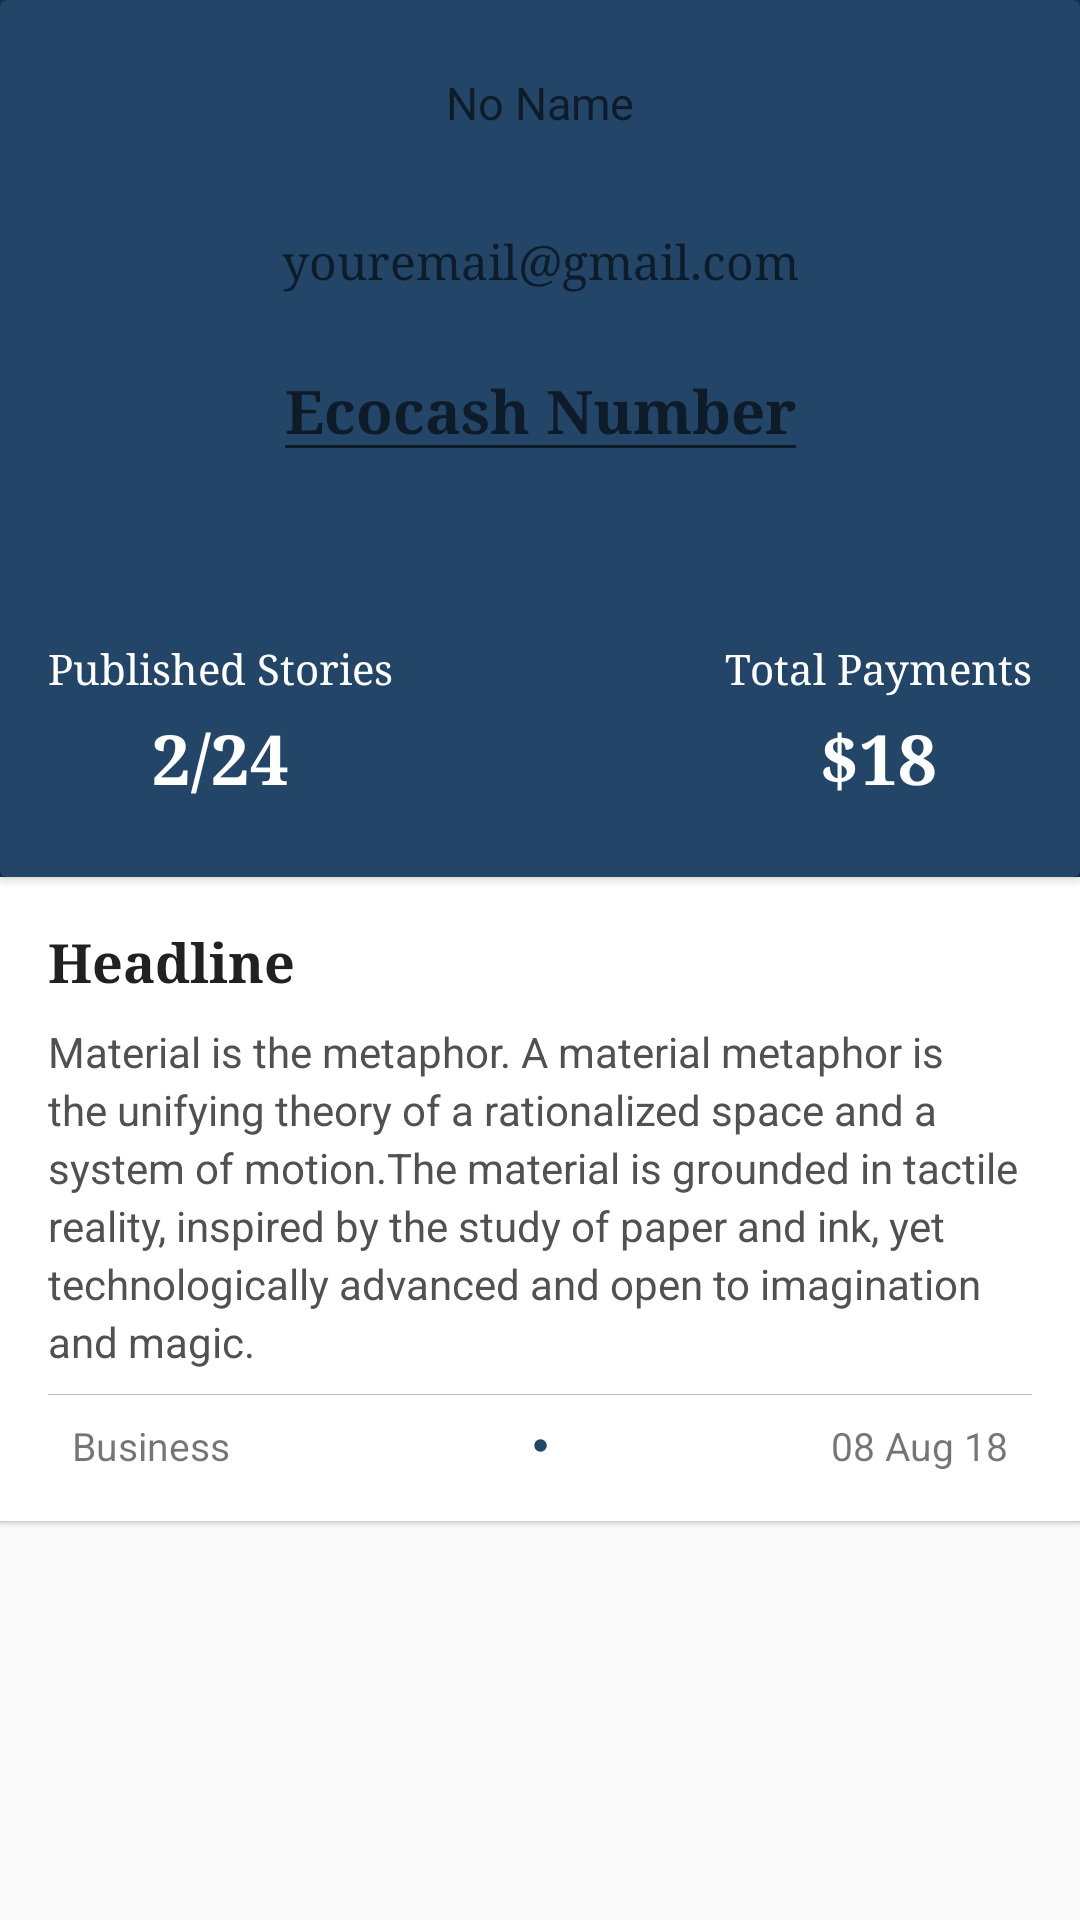

Android layout source for this screen:
<!-- AndroidManifest.xml: application theme AppTheme -->
<!-- res/layout/content_profile.xml -->
<?xml version="1.0" encoding="utf-8"?>
<android.support.constraint.ConstraintLayout xmlns:android="http://schemas.android.com/apk/res/android"
    xmlns:app="http://schemas.android.com/apk/res-auto"
    xmlns:tools="http://schemas.android.com/tools"
    xmlns:card_view="http://schemas.android.com/apk/res-auto"
    android:layout_width="match_parent"
    android:layout_height="match_parent"
    app:layout_behavior="@string/appbar_scrolling_view_behavior"
    tools:context=".Profile"
    tools:showIn="@layout/activity_profile">

    <android.support.v7.widget.CardView
        android:id="@+id/cardBalance"
        app:cardBackgroundColor="@color/colorPrimary"
        app:layout_constraintTop_toTopOf="parent"
        app:layout_constraintLeft_toLeftOf="parent"
        app:layout_constraintRight_toRightOf="parent"
        android:layout_width="0dp"
        android:layout_height="wrap_content">

        <android.support.constraint.ConstraintLayout
            android:paddingBottom="24dp"
            android:layout_width="match_parent"
            android:layout_height="wrap_content">

            <TextView
                android:id="@+id/tvName"
                android:hint="No Name"
                android:textColor="#fff"
                android:textSize="15sp"
                android:layout_marginTop="24dp"
                app:layout_constraintTop_toTopOf="parent"
                app:layout_constraintLeft_toLeftOf="parent"
                app:layout_constraintRight_toRightOf="parent"
                android:layout_width="wrap_content"
                android:layout_height="wrap_content" />

            <TextView
                android:id="@+id/tvTime"
                android:hint="youremail@gmail.com"
                android:textSize="16sp"
                android:textColor="#ffffff"
                android:fontFamily="serif"
                android:layout_marginTop="32dp"
                app:layout_constraintTop_toBottomOf="@id/tvName"
                app:layout_constraintLeft_toLeftOf="parent"
                app:layout_constraintRight_toRightOf="parent"
                android:layout_width="wrap_content"
                android:layout_height="wrap_content" />

            <EditText
                android:id="@+id/tvNumber"
                android:hint="Ecocash Number"
                android:textSize="20sp"
                android:textStyle="bold"
                android:textColor="#ffffff"
                android:fontFamily="serif"
                android:layout_marginTop="16dp"
                app:layout_constraintTop_toBottomOf="@+id/tvTime"
                app:layout_constraintLeft_toLeftOf="parent"
                app:layout_constraintRight_toRightOf="parent"
                android:layout_width="wrap_content"
                android:layout_height="wrap_content" />

            <TextView
                android:id="@+id/tvStories"
                android:text="Published Stories"
                android:textSize="14sp"
                android:fontFamily="serif"
                android:textAlignment="center"
                android:textColor="#ffffff"
                android:layout_marginTop="56dp"
                android:layout_marginStart="16dp"
                app:layout_constraintTop_toBottomOf="@+id/tvNumber"
                app:layout_constraintLeft_toLeftOf="parent"
                android:layout_width="wrap_content"
                android:layout_height="wrap_content" />

            <TextView
                android:id="@+id/tvStoriesPublished"
                android:text="2/24"
                android:textSize="23sp"
                android:textStyle="bold"
                android:fontFamily="serif"
                android:textAlignment="center"
                android:textColor="#ffffff"
                android:layout_marginTop="5dp"
                app:layout_constraintTop_toBottomOf="@+id/tvStories"
                app:layout_constraintLeft_toLeftOf="@+id/tvStories"
                app:layout_constraintRight_toRightOf="@+id/tvStories"
                android:layout_width="wrap_content"
                android:layout_height="wrap_content" />

            <TextView
                android:id="@+id/tvPercentage"
                android:text="Total Payments"
                android:textSize="14sp"
                android:fontFamily="serif"
                android:textColor="#ffffff"
                android:textAlignment="center"
                android:layout_marginTop="56dp"
                android:layout_marginEnd="16dp"
                app:layout_constraintTop_toBottomOf="@+id/tvNumber"
                app:layout_constraintRight_toRightOf="parent"
                android:layout_width="wrap_content"
                android:layout_height="wrap_content" />

            <TextView
                android:id="@+id/tvTotalPay"
                android:text="$18"
                android:textSize="23sp"
                android:textStyle="bold"
                android:fontFamily="serif"
                android:textColor="#ffffff"
                android:textAlignment="center"
                android:layout_marginTop="5dp"
                app:layout_constraintTop_toBottomOf="@+id/tvPercentage"
                app:layout_constraintLeft_toLeftOf="@+id/tvPercentage"
                app:layout_constraintRight_toRightOf="@+id/tvPercentage"
                android:layout_width="wrap_content"
                android:layout_height="wrap_content" />

        </android.support.constraint.ConstraintLayout>

    </android.support.v7.widget.CardView>

    <View
        android:background="@color/colorPrimaryDark"
        app:layout_constraintTop_toTopOf="parent"
        app:layout_constraintLeft_toLeftOf="parent"
        app:layout_constraintRight_toRightOf="parent"
        app:layout_constraintBottom_toBottomOf="@+id/cardBalance"
        android:layout_width="0dp"
        android:layout_height="0dp" />

    <LinearLayout
        app:layout_constraintTop_toBottomOf="@id/cardBalance"
        app:layout_constraintLeft_toLeftOf="parent"
        app:layout_constraintRight_toRightOf="parent"
        android:layout_width="0dp"
        android:layout_height="wrap_content">

        <include layout="@layout/row_read_profile" />

    </LinearLayout>

    <android.support.v7.widget.RecyclerView
        android:id="@+id/recyclerView"
        android:layout_marginTop="8dp"
        app:layout_constraintTop_toBottomOf="@id/cardBalance"
        app:layout_constraintLeft_toLeftOf="parent"
        app:layout_constraintRight_toRightOf="parent"
        app:layout_constraintBottom_toBottomOf="parent"
        android:layout_width="0dp"
        android:layout_height="0dp" />

</android.support.constraint.ConstraintLayout>
<!-- res/layout/activity_profile.xml (included above) -->
<?xml version="1.0" encoding="utf-8"?>
<android.support.design.widget.CoordinatorLayout xmlns:android="http://schemas.android.com/apk/res/android"
    xmlns:app="http://schemas.android.com/apk/res-auto"
    xmlns:tools="http://schemas.android.com/tools"
    android:layout_width="match_parent"
    android:layout_height="match_parent"
    tools:context=".Profile">

    <android.support.design.widget.AppBarLayout
        android:layout_width="match_parent"
        android:layout_height="wrap_content"
        android:theme="@style/AppTheme.AppBarOverlay">

        <android.support.v7.widget.Toolbar
            android:id="@+id/toolbar"
            android:layout_width="match_parent"
            android:layout_height="?attr/actionBarSize"
            android:background="?attr/colorPrimary"
            app:titleTextAppearance="@style/toolbarText"
            android:visibility="gone"
            app:popupTheme="@style/AppTheme.PopupOverlay" />

    </android.support.design.widget.AppBarLayout>

    <include layout="@layout/content_profile" />

</android.support.design.widget.CoordinatorLayout>
<!-- res/layout/row_read_profile.xml (included above) -->
<?xml version="1.0" encoding="utf-8"?>
<android.support.constraint.ConstraintLayout xmlns:android="http://schemas.android.com/apk/res/android"
    android:layout_width="match_parent"
    android:layout_height="wrap_content"
    xmlns:app="http://schemas.android.com/apk/res-auto">

    <android.support.v7.widget.CardView
        app:cardElevation="1dp"
        app:cardCornerRadius="1px"
        android:layout_marginBottom="8dp"
        app:cardBackgroundColor="#fff"
        app:layout_constraintTop_toTopOf="parent"
        app:layout_constraintLeft_toLeftOf="parent"
        app:layout_constraintRight_toRightOf="parent"
        app:layout_constraintBottom_toBottomOf="parent"
        android:layout_width="0dp"
        android:layout_height="wrap_content">

        <android.support.constraint.ConstraintLayout
            android:layout_width="match_parent"
            android:layout_height="wrap_content">

            <android.support.v7.widget.CardView
                android:id="@+id/cardImage"
                android:visibility="gone"
                app:cardCornerRadius="4dp"
                android:layout_margin="4dp"
                app:cardElevation="1dp"
                android:layout_gravity="center_horizontal"
                app:layout_constraintTop_toTopOf="parent"
                app:layout_constraintLeft_toLeftOf="parent"
                app:layout_constraintRight_toRightOf="parent"
                android:layout_width="0dp"
                android:layout_height="150dp">

                <ImageView
                    android:id="@+id/ivProfile"
                    android:src="@drawable/image"
                    android:scaleType="centerCrop"
                    android:layout_width="match_parent"
                    android:layout_height="match_parent" />

            </android.support.v7.widget.CardView>

            <TextView
                android:id="@+id/tvHeadline"
                android:text="Headline"
                android:textSize="18sp"
                android:textColor="#212121"
                android:textStyle="bold"
                android:fontFamily="serif"
                android:layout_marginTop="16dp"
                android:layout_marginStart="16dp"
                android:layout_marginEnd="16dp"
                app:layout_constraintTop_toBottomOf="@id/cardImage"
                app:layout_constraintLeft_toLeftOf="parent"
                app:layout_constraintRight_toRightOf="parent"
                android:layout_width="0dp"
                android:layout_height="wrap_content" />

            <TextView
                android:id="@+id/tvIntro"
                android:hint="Introduction"
                android:text="@string/large_text"
                android:textSize="14sp"
                android:textColor="#515151"
                android:lineSpacingExtra="3dp"
                android:layout_marginTop="8dp"
                android:layout_marginStart="16dp"
                android:layout_marginEnd="16dp"
                app:layout_constraintTop_toBottomOf="@id/tvHeadline"
                app:layout_constraintLeft_toLeftOf="parent"
                app:layout_constraintRight_toRightOf="parent"
                android:layout_width="0dp"
                android:layout_height="wrap_content" />

            <View
                android:id="@+id/view1"
                android:background="@color/line_divider"
                android:layout_marginTop="8dp"
                android:layout_marginStart="16dp"
                android:layout_marginEnd="16dp"
                app:layout_constraintTop_toBottomOf="@+id/tvIntro"
                app:layout_constraintLeft_toLeftOf="parent"
                app:layout_constraintRight_toRightOf="parent"
                android:layout_width="0dp"
                android:layout_height="1px" />

            <TextView
                android:id="@+id/tvTag"
                android:text="Business"
                android:textSize="13sp"
                android:layout_marginTop="8dp"
                android:layout_marginStart="8dp"
                android:layout_marginBottom="8dp"
                app:layout_constraintTop_toBottomOf="@id/view1"
                app:layout_constraintLeft_toLeftOf="@id/tvIntro"
                android:layout_width="wrap_content"
                android:layout_height="wrap_content" />

            <ImageView
                android:id="@+id/ivRead"
                android:src="@drawable/ic_read"
                app:layout_constraintTop_toTopOf="@id/tvTime"
                app:layout_constraintLeft_toLeftOf="parent"
                app:layout_constraintRight_toRightOf="parent"
                app:layout_constraintBottom_toBottomOf="@id/tvTime"
                android:layout_width="5dp"
                android:layout_height="5dp" />

            <TextView
                android:id="@+id/tvTime"
                android:text="08 Aug 18"
                android:textSize="13sp"
                android:layout_marginTop="8dp"
                android:layout_marginEnd="8dp"
                android:layout_marginBottom="8dp"
                app:layout_constraintTop_toBottomOf="@id/view1"
                app:layout_constraintRight_toRightOf="@id/tvIntro"
                android:layout_width="wrap_content"
                android:layout_height="wrap_content" />

            <View
                android:layout_marginTop="16dp"
                android:layout_marginStart="16dp"
                android:layout_marginEnd="16dp"
                app:layout_constraintTop_toBottomOf="@+id/tvTag"
                app:layout_constraintLeft_toLeftOf="parent"
                app:layout_constraintRight_toRightOf="parent"
                android:layout_width="0dp"
                android:layout_height="1px" />

        </android.support.constraint.ConstraintLayout>

    </android.support.v7.widget.CardView>

</android.support.constraint.ConstraintLayout>
<!-- resources referenced by this layout -->
<resources>
  <color name="colorPrimary">#234567</color>
  <color name="colorPrimaryDark">#123456</color>
  <color name="line_divider">#b0bec5</color>
  <!-- drawable ic_read (drawable) -->
  <vector xmlns:android="http://schemas.android.com/apk/res/android"
          android:width="24dp"
          android:height="24dp"
          android:viewportWidth="24.0"
          android:viewportHeight="24.0">
      <path
          android:fillColor="#234567"
          android:pathData="M12,12m-10,0a10,10 0,1 1,20 0a10,10 0,1 1,-20 0"/>
  </vector>
  <!-- drawable image: jpg bitmap (drawable, 52519 bytes) -->
  <string name="large_text">
          "Material is the metaphor."
          "A material metaphor is the unifying theory of a rationalized space and a system of motion."
          "The material is grounded in tactile reality, inspired by the study of paper and ink, yet "
          "technologically advanced and open to imagination and magic."
      </string>
  <style name="AppTheme.AppBarOverlay" parent="ThemeOverlay.AppCompat.Dark.ActionBar" />
  <style name="AppTheme.PopupOverlay" parent="ThemeOverlay.AppCompat.Light" />
  <style name="toolbarText" parent="TextAppearance.Widget.AppCompat.Toolbar.Title">
          <item name="android:fontFamily">serif</item>
          <item name="android:textStyle">bold</item>
          <item name="android:textSize">16sp</item>
      </style>
  <style name="AppTheme" parent="Theme.AppCompat.Light.DarkActionBar">
          
          <item name="colorPrimary">@color/colorPrimary</item>
          <item name="colorPrimaryDark">@color/colorPrimaryDark</item>
          <item name="colorAccent">@color/colorAccent</item>
      </style>
  <color name="colorAccent">#1DA1F2</color>
</resources>
